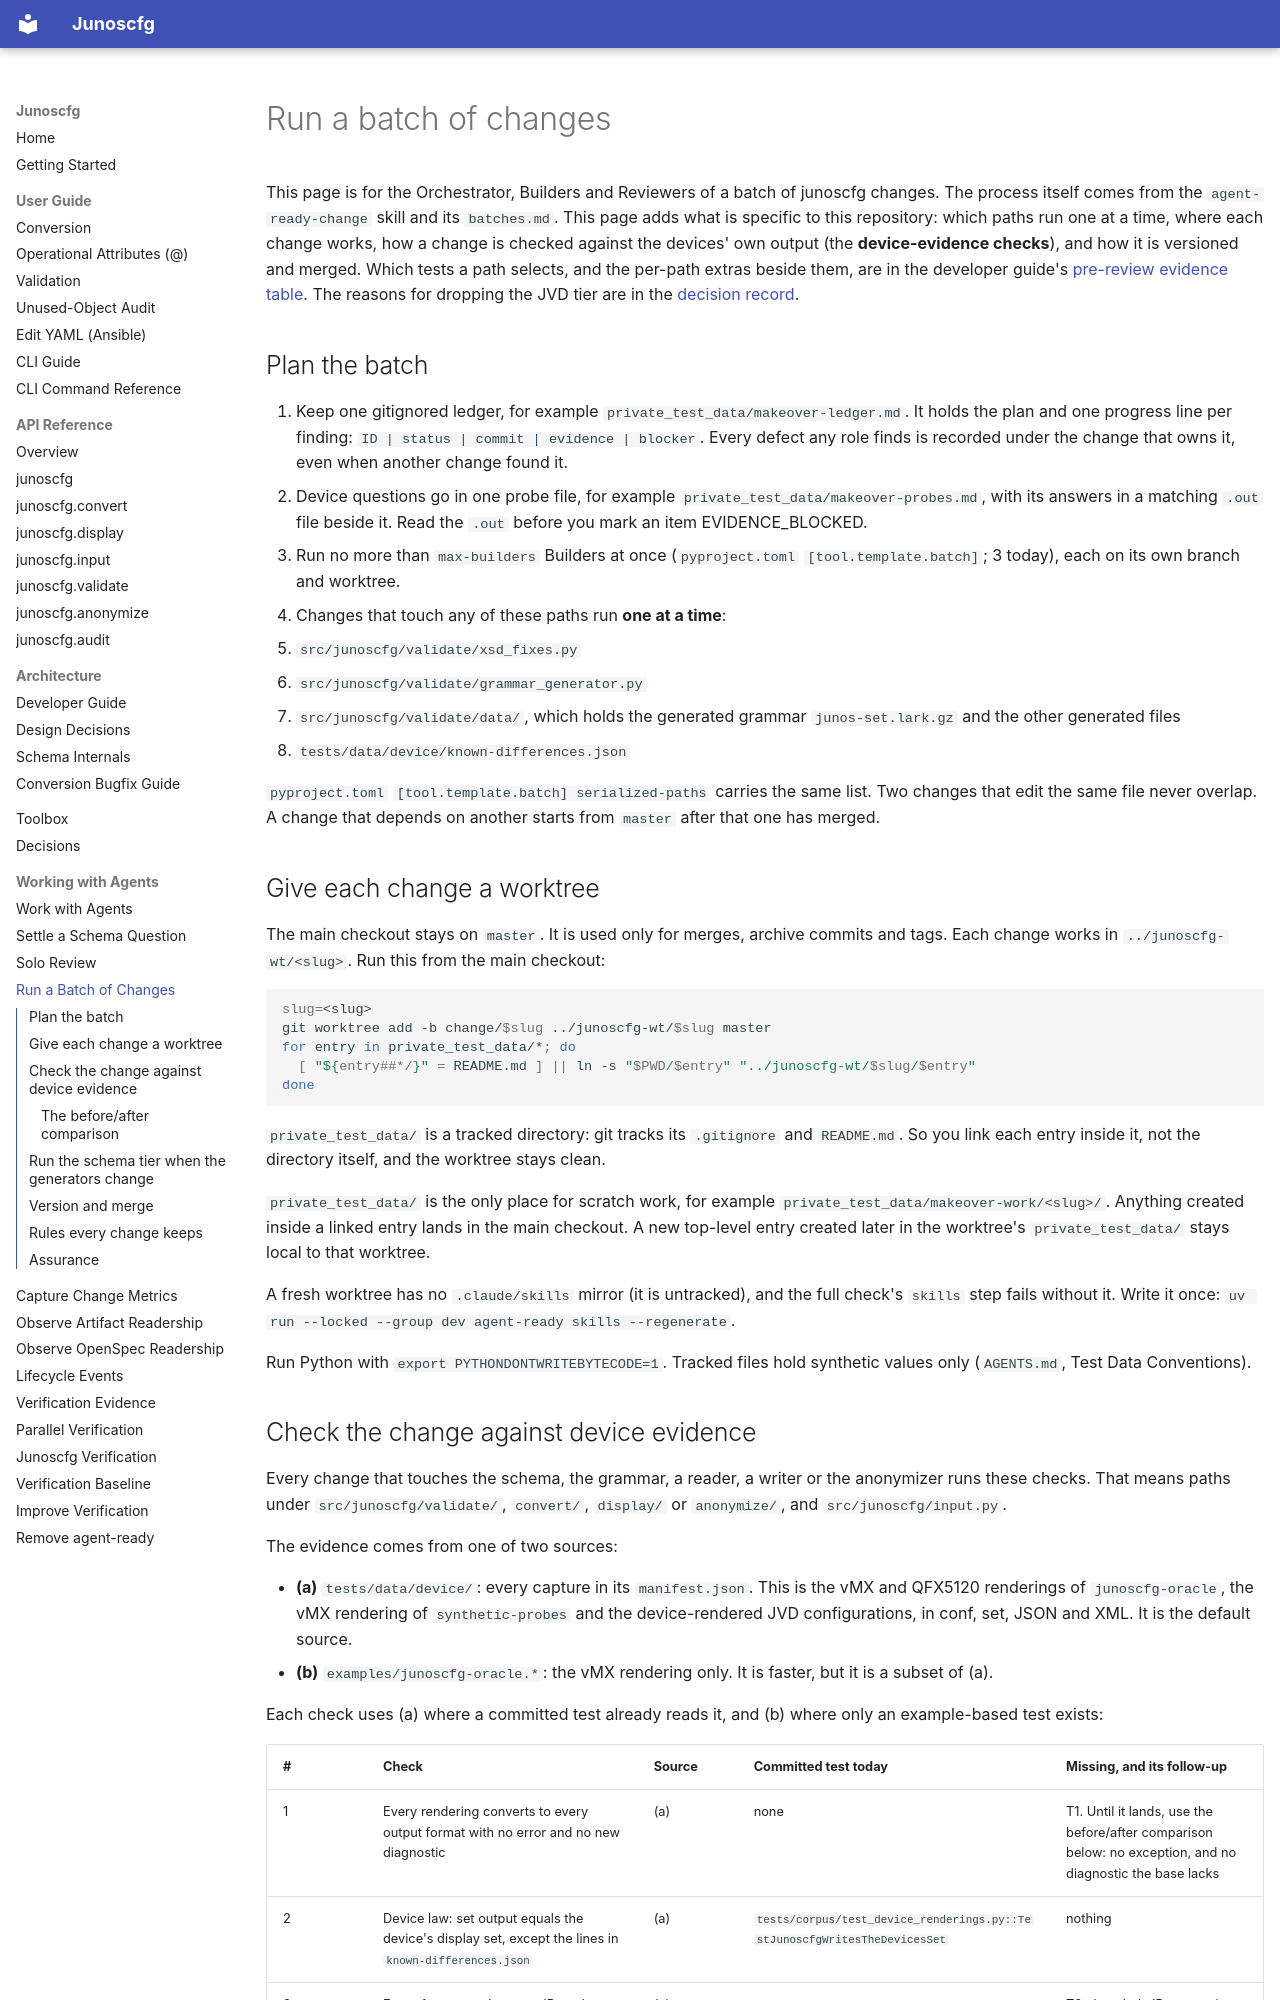

repository: dg-i/junoscfg · page: how-to/run-a-batch-of-changes/index.html · generator: mkdocs

# Run a batch of changes

This page is for the Orchestrator, Builders and Reviewers of a batch of junoscfg
changes. The process itself comes from the `agent-ready-change` skill and its
`batches.md`. This page adds what is specific to this repository: which paths
run one at a time, where each change works, how a change is checked against the
devices' own output (the **device-evidence checks**), and how it is versioned
and merged. Which tests a path selects, and the per-path extras beside them,
are in the developer guide's
[pre-review evidence table](../architecture/developer-guide.md#pre-review-evidence-by-the-paths-a-change-touches).
The reasons for dropping the JVD tier are in the
[decision record](../decisions/2026-10-11-retire-jvd-from-per-change-verification.md).

## Plan the batch

1. Keep one gitignored ledger, for example `private_test_data/makeover-ledger.md`.
   It holds the plan and one progress line per finding:
   `ID | status | commit | evidence | blocker`. Every defect any role finds is
   recorded under the change that owns it, even when another change found it.
2. Device questions go in one probe file, for example
   `private_test_data/makeover-probes.md`, with its answers in a matching
   `.out` file beside it. Read the `.out` before you mark an item
   EVIDENCE_BLOCKED.
3. Run no more than `max-builders` Builders at once (`pyproject.toml`
   `[tool.template.batch]`; 3 today), each on its own branch and worktree.
4. Changes that touch any of these paths run **one at a time**:
   - `src/junoscfg/validate/xsd_fixes.py`
   - `src/junoscfg/validate/grammar_generator.py`
   - `src/junoscfg/validate/data/`, which holds the generated grammar
     `junos-set.lark.gz` and the other generated files
   - `tests/data/device/known-differences.json`

   `pyproject.toml` `[tool.template.batch] serialized-paths` carries the same
   list. Two changes that edit the same file never overlap. A change that depends on
   another starts from `master` after that one has merged.

## Give each change a worktree

The main checkout stays on `master`. It is used only for merges, archive commits
and tags. Each change works in `../junoscfg-wt/<slug>`. Run this from the main
checkout:

```sh
slug=<slug>
git worktree add -b change/$slug ../junoscfg-wt/$slug master
for entry in private_test_data/*; do
  [ "${entry##*/}" = README.md ] || ln -s "$PWD/$entry" "../junoscfg-wt/$slug/$entry"
done
```

`private_test_data/` is a tracked directory: git tracks its `.gitignore` and
`README.md`. So you link each entry inside it, not the directory itself, and the
worktree stays clean.

`private_test_data/` is the only place for scratch work, for example
`private_test_data/makeover-work/<slug>/`. Anything created inside a linked
entry lands in the main checkout. A new top-level entry created later in the
worktree's `private_test_data/` stays local to that worktree.

A fresh worktree has no `.claude/skills` mirror (it is untracked), and the
full check's `skills` step fails without it. Write it once:
`uv run --locked --group dev agent-ready skills --regenerate`.

Run Python with `export PYTHONDONTWRITEBYTECODE=1`. Tracked files hold
synthetic values only (`AGENTS.md`, Test Data Conventions).
